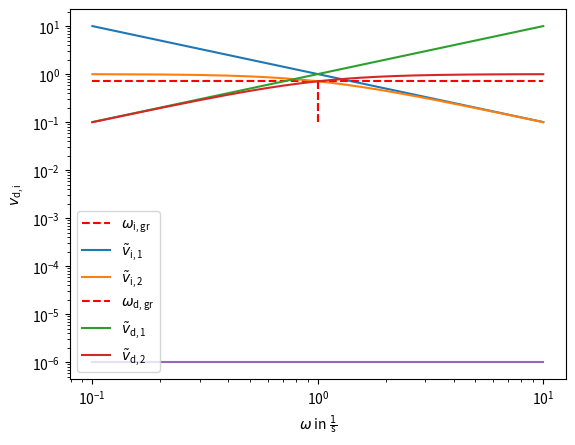

Generate this figure with matplotlib:
import numpy as np
import matplotlib.pyplot as plt


anzahl = 300
x = np.linspace(1/10, 10, anzahl)
#y0 = np.repeat(1/10, anzahl)

'''INTEGRATIONSSCHALTUNG'''

yi1 = 1/x
yi2 = 1/np.sqrt(1+x**2)

x_igrh = np.linspace(1/10, 1, anzahl)
y_igrh = np.repeat(1/np.sqrt(2), anzahl)
x_igrv = np.repeat(1, anzahl)
y_igrv = np.linspace(1/10, 1/np.sqrt(2), anzahl)

#plt.plot(x, y0)

plt.plot(x_igrh, y_igrh, color='r', linestyle='--', label=r'$\omega_\mathregular{i,gr}$')
plt.plot(x_igrv, y_igrv, color='r', linestyle='--')
plt.plot(x, yi1, label=r'$\tilde{v}_\mathregular{i,1}$')
plt.plot(x, yi2, label=r'$\tilde{v}_\mathregular{i,2}$')
plt.xscale('log')
plt.xlabel(r'$\tilde{\omega}_\mathregular{i}$')
plt.yscale('log')
plt.ylabel(r'$\tilde{v}$')
plt.legend()
plt.show()

'''DIFFERENZIERSCHALTUNG'''

yd1 = x
yd2 = x/np.sqrt(1+x**2)

x_dgrh = np.linspace(1, 10, anzahl)
y_dgrh = np.repeat(1/np.sqrt(2), anzahl)
x_dgrv = np.repeat(1, anzahl)
y_dgrv = np.linspace(1/10, 1/np.sqrt(2), anzahl)

#plt.plot(x, y0)

plt.plot(x_dgrh, y_dgrh, color='r', linestyle='--', label=r'$\omega_\mathregular{d,gr}$')
plt.plot(x_dgrv, y_dgrv, color='r', linestyle='--')
plt.plot(x, yd1, label=r'$\tilde{v}_\mathregular{d,1}$')
plt.plot(x, yd2, label=r'$\tilde{v}_\mathregular{d,2}$')
plt.xscale('log')
plt.xlabel(r'$\tilde{\omega}_\mathregular{d}$')
plt.yscale('log')
plt.ylabel(r'$\tilde{v}$')
plt.legend()
plt.show()

'''KOMBINATIONSSCHALTUNG'''
p = 1000
R1, R2 = p, 1/p
C1, C2 = p, 1/p
wi, wd, w0 = 1/(R2*C2), 1/(R1*C1), 1
ywi, ywd, yw0 = 1/np.sqrt((R1/R2+C2/C1)**2+(wi*R1*C2-1/(wi*R2*C1))**2), 1/np.sqrt((R1/R2+C2/C1)**2+(wd*R1*C2-1/(wd*R2*C1))**2), 1/np.sqrt((R1/R2+C2/C1)**2+(w0*R1*C2-1/(w0*R2*C1))**2)
yk = 1/np.sqrt((R1/R2+C2/C1)**2+(x*R1*C2-1/(x*R2*C1))**2)

w_i, y_wi = np.repeat(wi, anzahl), np.linspace(1/10, ywi, anzahl)
w_d, y_wd = np.repeat(wd, anzahl), np.linspace(1/10, ywd, anzahl)
w_0, y_w0 = np.sqrt(w_i*w_d), np.linspace(1/10, yw0, anzahl)

#plt.plot(x, yi1, Label=r'$\tilde{v}_\mathregular{i,1}$', color='grey')
#plt.plot(x, yi2, Label=r'$\tilde{v}_\mathregular{i,2}$', color='grey')
#plt.plot(x, yd1, Label=r'$\tilde{v}_\mathregular{d,1}$', color='grey')
#plt.plot(x, yd2, Label=r'$\tilde{v}_\mathregular{d,2}$', color='grey')
plt.plot(x,yk)
#plt.plot(w_d,y_wd, linestyle='--', label= r'$\omega_\mathregular{d,gr}$')
#plt.plot(w_i,y_wi, linestyle='--', label= r'$\omega_\mathregular{i,gr}$')
#plt.plot(w_0,y_w0, linestyle='--', label= r'$\omega_{0}$')
plt.xscale('log')
plt.xlabel(r'$\omega$ in $\frac{1}{\mathregular{s}}$')
plt.yscale('log')
plt.ylabel(r'$v_\mathregular{d,i}$')
plt.legend()
plt.show()